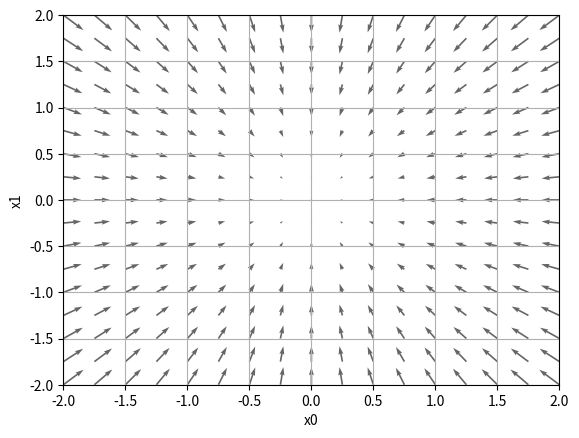
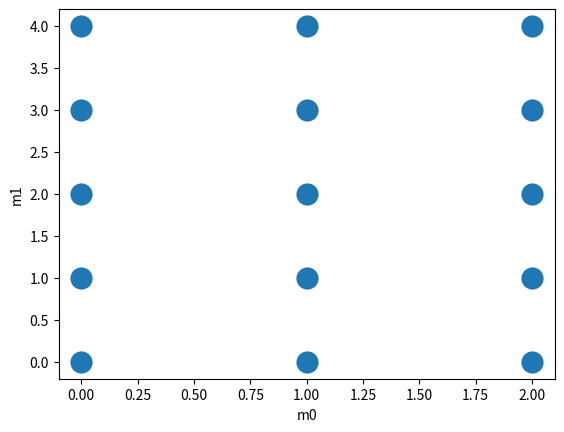

Here is the Python script that generated these plots, in order:
##############################################################################
# 4.4 기울기
##############################################################################
import numpy as np
import matplotlib.pylab as plt


# 변수가 여럿인 함수에 대한 미분 : 편미분
# 모든 변수의 편미분을 벡터로 정리한 것:  기울기
def _numerical_gradient_no_batch(f, x):
    h = 1e-4                 # 0.0001
    grad = np.zeros_like(x)  # x와 형상이 같은 배열을 생성

    for idx in range(x.size):
        tmp_val = x[idx]

        # f(x+h) 계산
        x[idx] = float(tmp_val) + h
        fxh1 = f(x)

        # f(x-h) 계산
        x[idx] = tmp_val - h
        fxh2 = f(x)

        grad[idx] = (fxh1 - fxh2) / (2 * h)
        x[idx] = tmp_val  # 값 복원

    return grad


def numerical_gradient(f, X):
    if X.ndim == 1:
        return _numerical_gradient_no_batch(f, X)
    else:
        grad = np.zeros_like(X)

        for idx, x in enumerate(X):
            grad[idx] = _numerical_gradient_no_batch(f, x)

        return grad


# 변수가 두 개인(여기서는 x[0], x[1]) 함수
def function_2(x):
    if x.ndim == 1:
        return np.sum(x ** 2)   # x[0] ** 2 + x[1] ** 2
    else:
        return np.sum(x ** 2, axis=1)


# 접선 방정식 구하기
def tangent_line(f, a):
    d = numerical_gradient(f, a)
    print(d)

    return lambda x: d * x - d * a + f(a)


if __name__ == '__main__':
    x0 = np.arange(-2, 2.5, 0.25)
    x1 = np.arange(-2, 2.5, 0.25)

    # 사각형 영역을 구성하는 가로축의 점들과 세로축의 점을 나타내는 두 벡터를 인수로 받아서 이 사각형 영역을 이루는 조합을 출력한다.
    # 그리드 포인트의 x 값만을 표시하는 행렬과 y 값만을 표시하는 행렬 두 개로 분리하여 출력한다.(m X n)
    X, Y = np.meshgrid(x0, x1)

    # 1차원으로 납잡하게 만듬
    X = X.flatten()
    Y = Y.flatten()

    # function_2의 기울기 구하기
    grad = numerical_gradient(function_2, np.array([X, Y]))

    plt.figure()
    # 기울기 결과에 마이너스(-) 붙인 벡터를 사용한다. -> 기울기의 반대 방향을 가리키게된다.
    #   - 각 지점에서 낮아지는 방향을 가리킨다. 즉, 기울기가 가리키는 쪽은 각 장소에서 함수의 출력 값을 가장 줄이는 방향이다.
    plt.quiver(X, Y, -grad[0], -grad[1], angles="xy", color="#666666")
    plt.xlim([-2, 2])
    plt.ylim([-2, 2])
    plt.xlabel('x0')
    plt.ylabel('x1')
    plt.grid()
    plt.draw()
    # plt.show()


    #############################
    # meshgrid 를 사용해보자
    #   - 사각형 영역을 구성하는 가로축의 점들과 세로축의 점을 나타내는 두 벡터를 인수로 받아서 이 사각형 영역을 이루는 조합을 출력한다.
    #   - 그리드 포인트의 x 값만을 표시하는 행렬과 y 값만을 표시하는 행렬 두 개로 분리하여 출력한다.
    #############################
    m0 = np.arange(3)
    m1 = np.arange(5)

    X_, Y_ = np.meshgrid(m0, m1)
    print(X_)
    # [[0 1 2]
    #  [0 1 2]
    #  [0 1 2]
    #  [0 1 2]
    #  [0 1 2]]
    print(Y_)
    # [[0 0 0]
    #  [1 1 1]
    #  [2 2 2]
    #  [3 3 3]
    #  [4 4 4]]
    XY_ = [list(zip(x, y)) for x, y in zip(X_, Y_)]
    print(XY_)
    # [[(0, 0), (1, 0), (2, 0)],
    #  [(0, 1), (1, 1), (2, 1)],
    #  [(0, 2), (1, 2), (2, 2)],
    #  [(0, 3), (1, 3), (2, 3)],
    #  [(0, 4), (1, 4), (2, 4)]]

    plt.figure(2)
    plt.scatter(X_, Y_, linewidths=10)
    plt.xlabel('m0')
    plt.ylabel('m1')
    plt.show()

